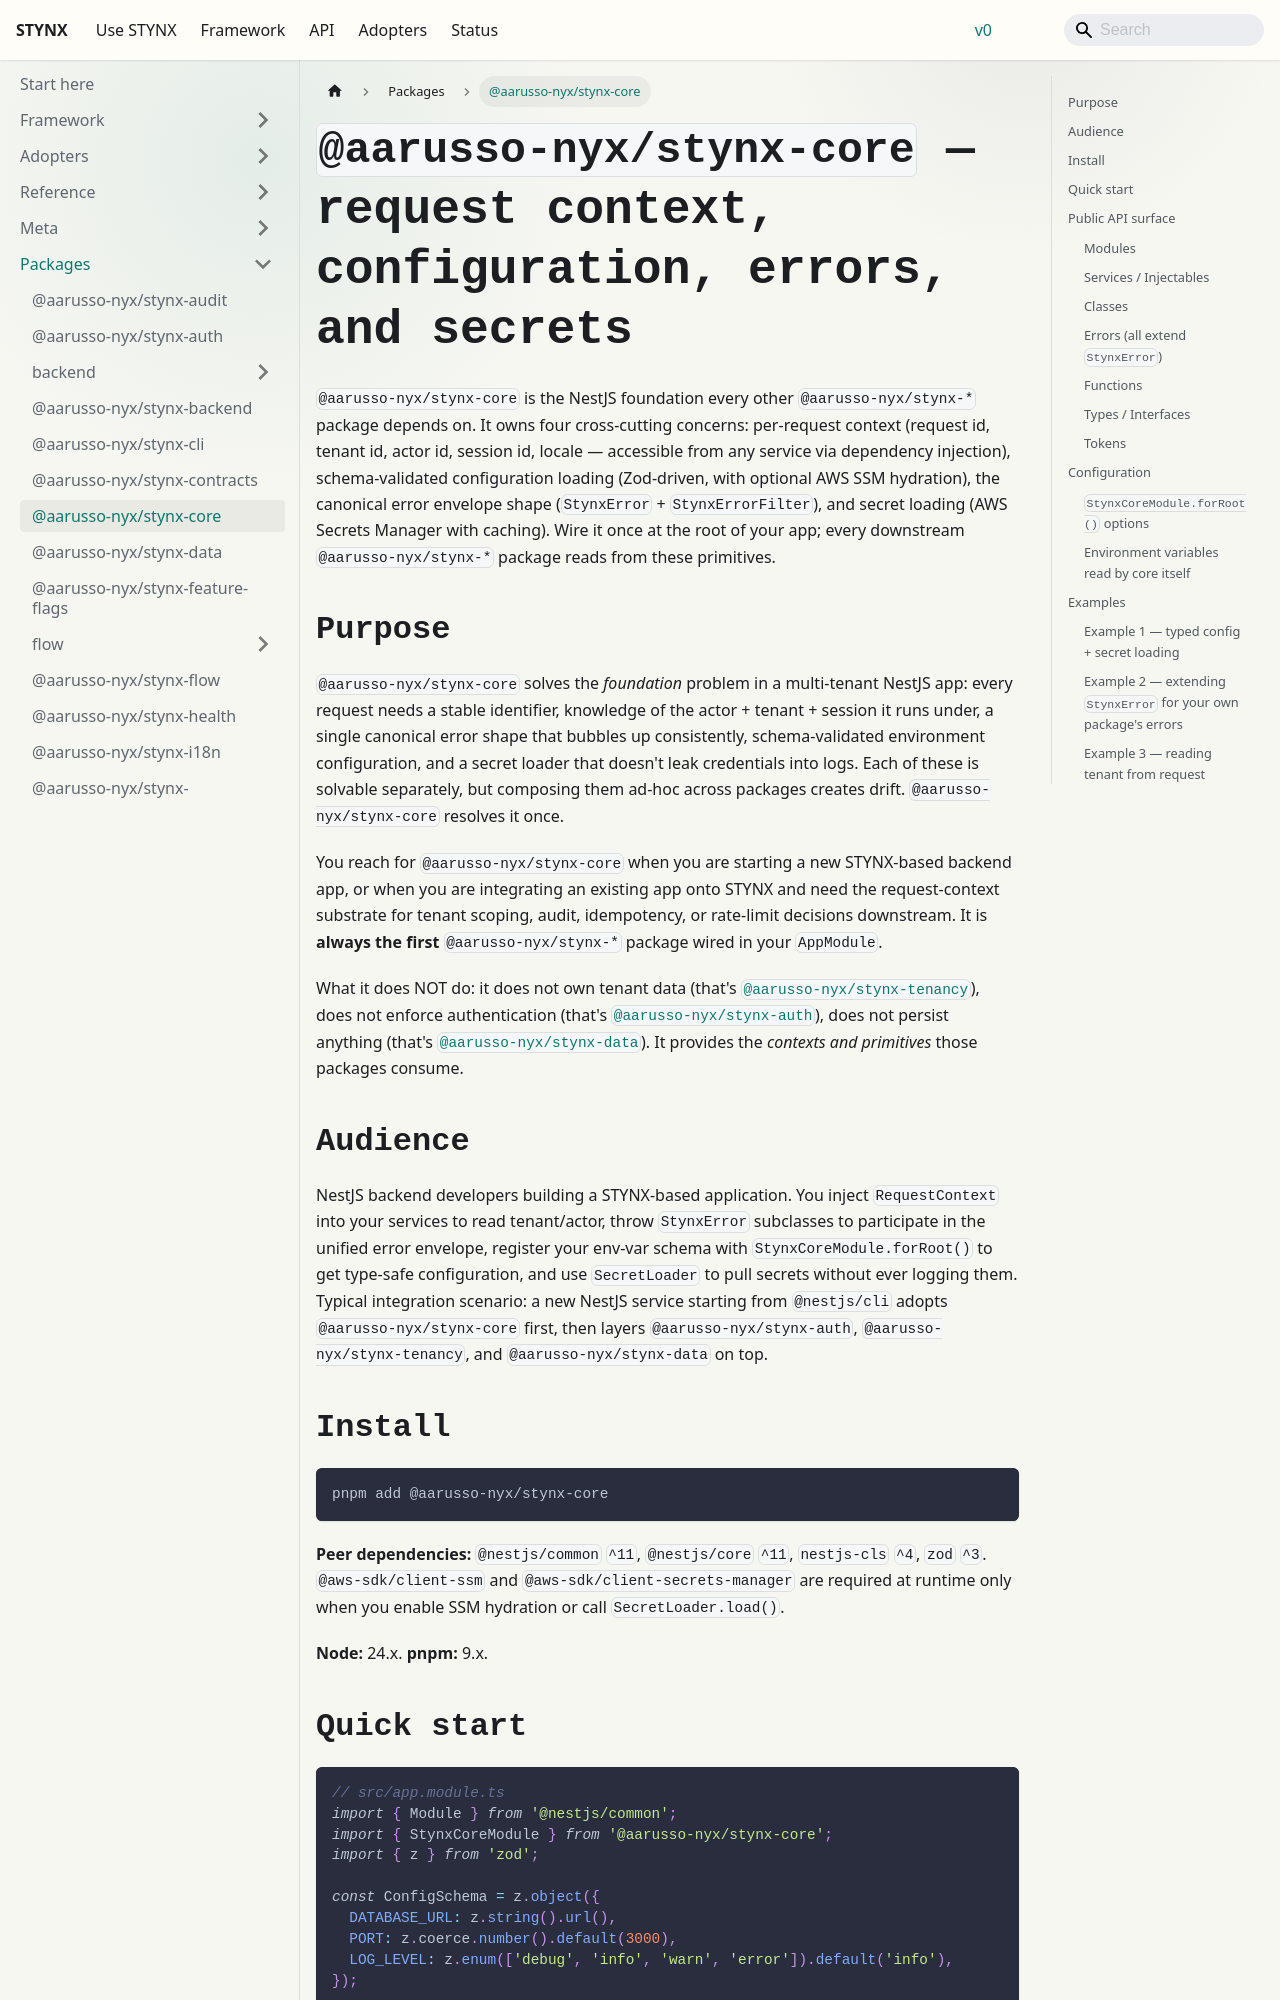

repository: aarusso-nyx/stynx · page: docs/packages/core/index.html · generator: docusaurus

# `@aarusso-nyx/stynx-core` — request context, configuration, errors, and secrets

`@aarusso-nyx/stynx-core` is the NestJS foundation every other `@aarusso-nyx/stynx-*` package depends on. It owns four cross-cutting concerns: per-request context (request id, tenant id, actor id, session id, locale — accessible from any service via dependency injection), schema-validated configuration loading (Zod-driven, with optional AWS SSM hydration), the canonical error envelope shape (`StynxError` + `StynxErrorFilter`), and secret loading (AWS Secrets Manager with caching). Wire it once at the root of your app; every downstream `@aarusso-nyx/stynx-*` package reads from these primitives.

## Purpose

`@aarusso-nyx/stynx-core` solves the _foundation_ problem in a multi-tenant NestJS app: every request needs a stable identifier, knowledge of the actor + tenant + session it runs under, a single canonical error shape that bubbles up consistently, schema-validated environment configuration, and a secret loader that doesn't leak credentials into logs. Each of these is solvable separately, but composing them ad-hoc across packages creates drift. `@aarusso-nyx/stynx-core` resolves it once.

You reach for `@aarusso-nyx/stynx-core` when you are starting a new STYNX-based backend app, or when you are integrating an existing app onto STYNX and need the request-context substrate for tenant scoping, audit, idempotency, or rate-limit decisions downstream. It is **always the first** `@aarusso-nyx/stynx-*` package wired in your `AppModule`.

What it does NOT do: it does not own tenant data (that's [`@aarusso-nyx/stynx-tenancy`](/docs/packages/tenancy/)), does not enforce authentication (that's [`@aarusso-nyx/stynx-auth`](/docs/packages/auth/)), does not persist anything (that's [`@aarusso-nyx/stynx-data`](/docs/packages/data/)). It provides the _contexts and primitives_ those packages consume.

## Audience

NestJS backend developers building a STYNX-based application. You inject `RequestContext` into your services to read tenant/actor, throw `StynxError` subclasses to participate in the unified error envelope, register your env-var schema with `StynxCoreModule.forRoot()` to get type-safe configuration, and use `SecretLoader` to pull secrets without ever logging them. Typical integration scenario: a new NestJS service starting from `@nestjs/cli` adopts `@aarusso-nyx/stynx-core` first, then layers `@aarusso-nyx/stynx-auth`, `@aarusso-nyx/stynx-tenancy`, and `@aarusso-nyx/stynx-data` on top.

## Install

```bash
pnpm add @aarusso-nyx/stynx-core
```

**Peer dependencies:** `@nestjs/common` `^11`, `@nestjs/core` `^11`, `nestjs-cls` `^4`, `zod` `^3`. `@aws-sdk/client-ssm` and `@aws-sdk/client-secrets-manager` are required at runtime only when you enable SSM hydration or call `SecretLoader.load()`.

**Node:** 24.x. **pnpm:** 9.x.
